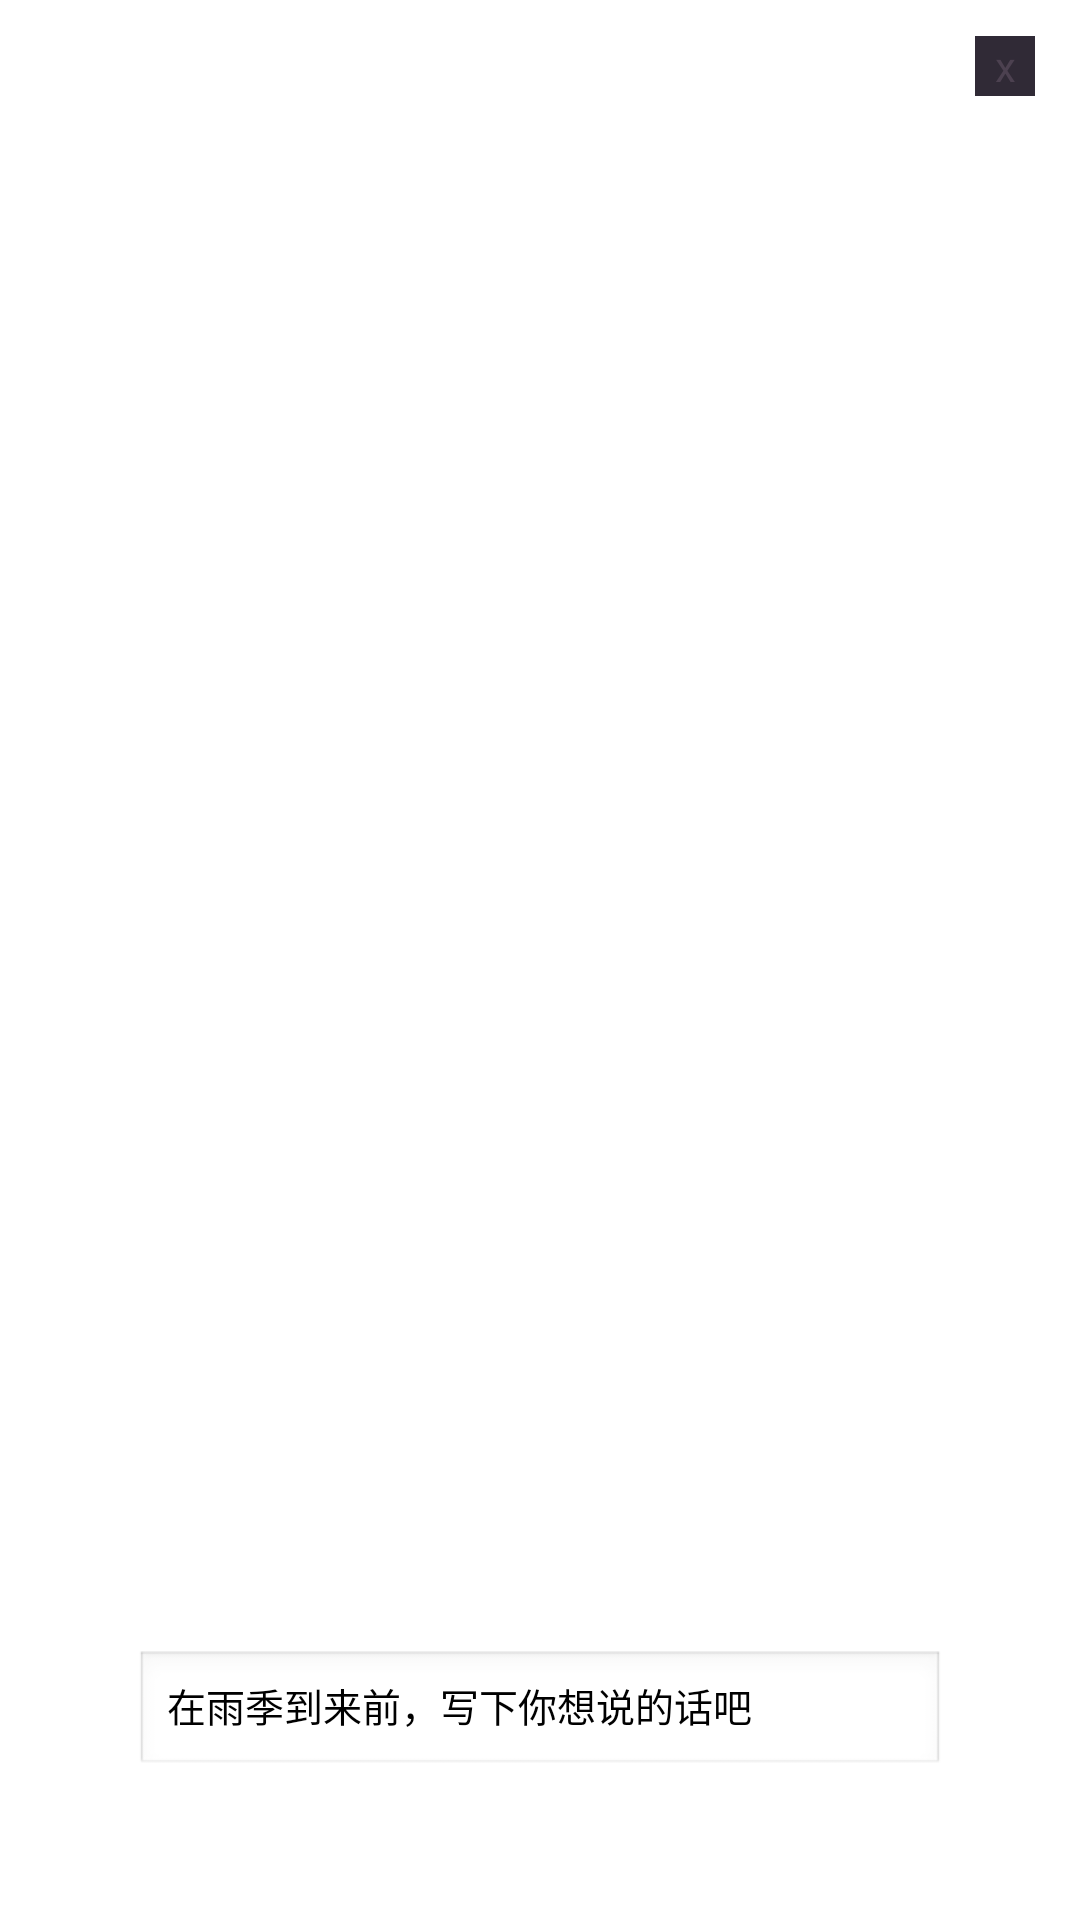

This screen was rendered from an Android layout file. Write that file and the resources it references.
<!-- AndroidManifest.xml: activity theme dialog_custom -->
<!-- res/layout/activity_stone.xml -->
<?xml version="1.0" encoding="utf-8"?>
<RelativeLayout xmlns:android="http://schemas.android.com/apk/res/android"
    xmlns:tools="http://schemas.android.com/tools"
    android:layout_width="300dp"
    android:layout_height="400dp"
    android:layout_gravity="center"
    android:background="@mipmap/stone_dialog"
    android:orientation="vertical"
    tools:context="com.hlxx.climber.thirdpage.StoneActivity">


        <Button
            android:id="@+id/upload"
            android:layout_width="40dp"
            android:layout_height="25dp"
            android:layout_alignParentBottom="true"
            android:layout_marginBottom="13dp"
            android:layout_marginRight="35dp"
            android:layout_alignParentRight="true"
            android:padding="5dp"
            android:text="写下"
            android:textColor="@color/white"
            android:gravity="center"
            android:background="@drawable/button_shape"
            android:textSize="12sp"
            android:onClick="addItem"/>

        <Button
            android:id="@+id/out"
            android:layout_width="20dp"
            android:layout_height="20dp"
            android:text="x"
            android:layout_marginRight="15dp"
            android:layout_marginTop="12dp"
            android:padding="0dp"
            android:gravity="center"

            android:background="#302a36"
            android:textColor="#4c4150"
            android:layout_alignParentEnd="true"
            android:layout_alignParentRight="true"
            android:layout_alignParentTop="true"/>

    <EditText
        android:id="@+id/user_to_talk"
        android:layout_width="match_parent"
        android:layout_height="42dp"
        android:layout_alignParentBottom="true"
        android:layout_alignParentRight="true"
        android:layout_marginBottom="48dp"
        android:layout_marginLeft="45dp"
        android:layout_marginRight="45dp"
        android:layout_toLeftOf="@+id/upload"
        android:hint="在雨季到来前，写下你想说的话吧"
        android:maxLength="150"
        android:maxLines="5"
        android:textColor="#000000"
        android:textColorHint="#000000"
        android:textSize="13sp" />

    <ListView
        android:id="@+id/listViewComment"
        android:layout_width="198dp"
        android:layout_height="242dp"
        android:layout_alignParentTop="true"
        android:layout_centerHorizontal="true"
        android:layout_marginTop="58dp"
        android:divider="#00000000"
        android:dividerHeight="5dp"
        tools:listitem="@layout/row_list_comment" />

</RelativeLayout>
<!-- res/layout/row_list_comment.xml (included above) -->
<?xml version="1.0" encoding="utf-8"?>
<LinearLayout
    xmlns:android="http://schemas.android.com/apk/res/android"
    android:layout_width="match_parent"
    android:layout_height="match_parent">


    <CheckBox
        android:id="@+id/checkBox"
        android:layout_width="0dp"
        android:layout_height="wrap_content"
        android:layout_weight="1"
        android:button="@null"
        android:drawableEnd="@drawable/checkbox_selector"
        android:text="@string/checkbox_text"
        android:textColor="#ffffff"
        android:textSize="16sp" />
</LinearLayout>
<!-- resources referenced by this layout -->
<resources>
  <string name="checkbox_text">Item Text</string>
  <style name="dialog_custom" parent="@android:style/Theme.Dialog">
          <item name="android:windowIsFloating">true</item>
          <item name="android:windowIsTranslucent">true</item>
          <item name="android:windowNoTitle">false</item>
          <item name="android:windowBackground">@android:color/transparent</item> 
          <item name="android:backgroundDimEnabled">false</item> 
      </style>
  <!-- not gathered from this repository: default colours our renderer supplied (Android Studio template values) -->
  <color name="white">#FFFFFFFF</color>
</resources>
